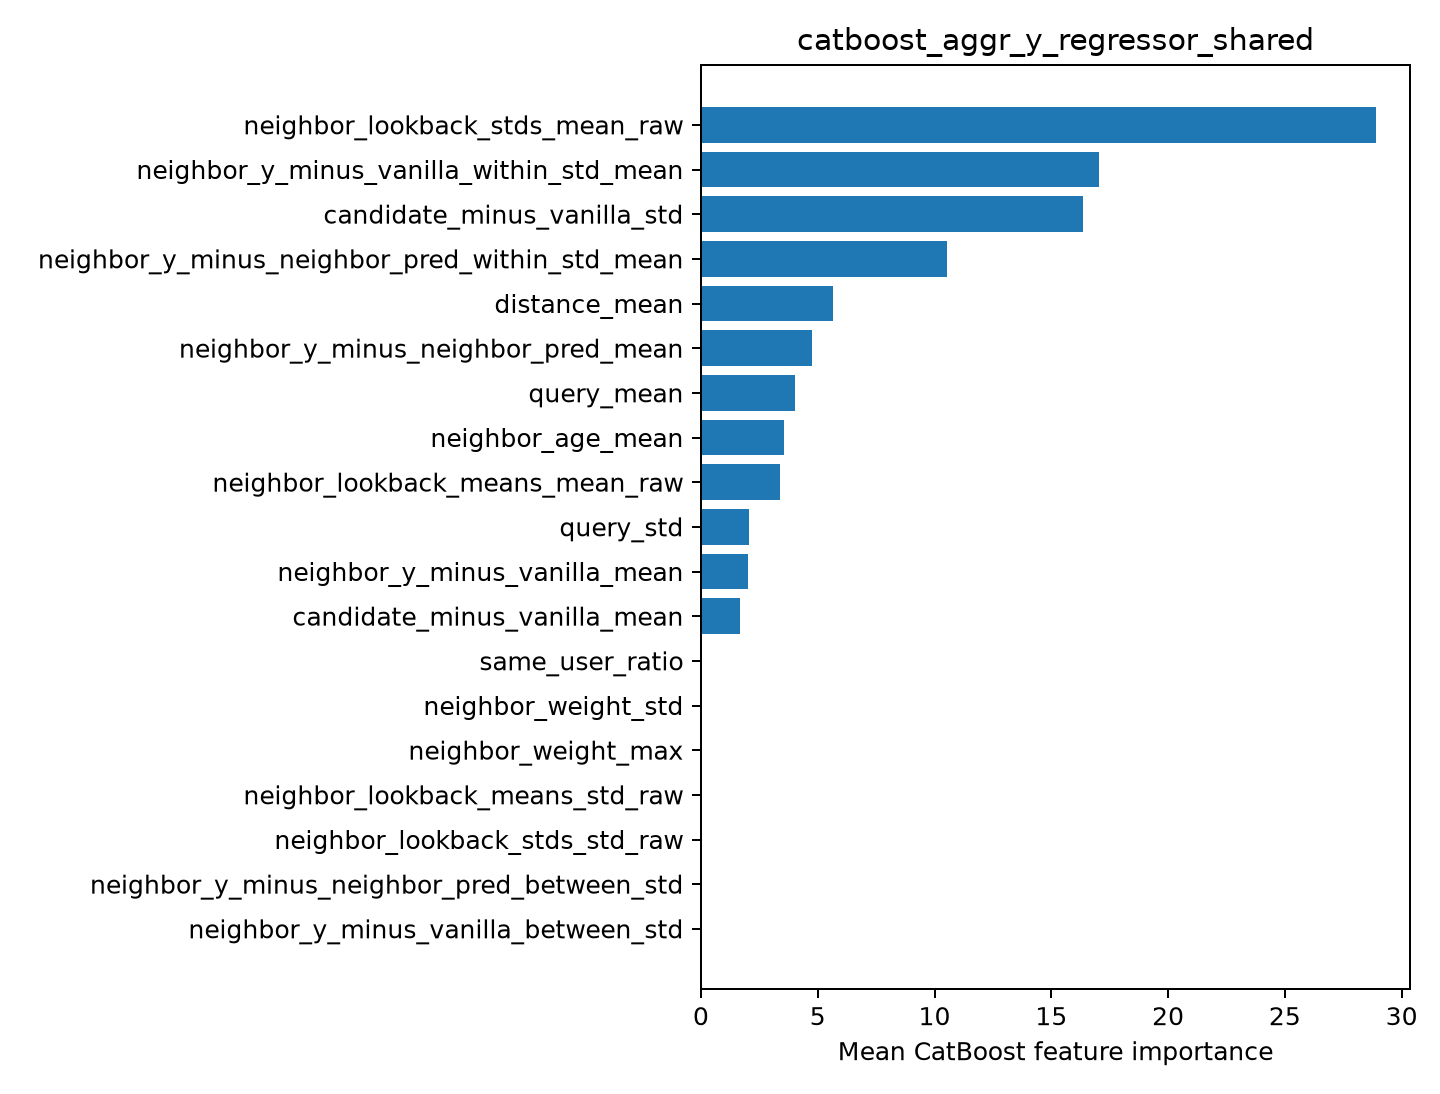

Data behind this chart, as committed beside it:
feature, importance
neighbor_lookback_stds_mean_raw, 28.92
neighbor_y_minus_vanilla_within_std_mean, 17.02
candidate_minus_vanilla_std, 16.37
neighbor_y_minus_neighbor_pred_within_st…, 10.53
distance_mean, 5.658
neighbor_y_minus_neighbor_pred_mean, 4.758
query_mean, 4.042
neighbor_age_mean, 3.538
neighbor_lookback_means_mean_raw, 3.397
query_std, 2.05
neighbor_y_minus_vanilla_mean, 2.026
candidate_minus_vanilla_mean, 1.687
same_user_ratio, 0.009388
neighbor_weight_std, 0.0
neighbor_weight_max, 0.0
neighbor_lookback_means_std_raw, 0.0
neighbor_lookback_stds_std_raw, 0.0
neighbor_y_minus_neighbor_pred_between_s…, 0.0
neighbor_y_minus_vanilla_between_std, 0.0
